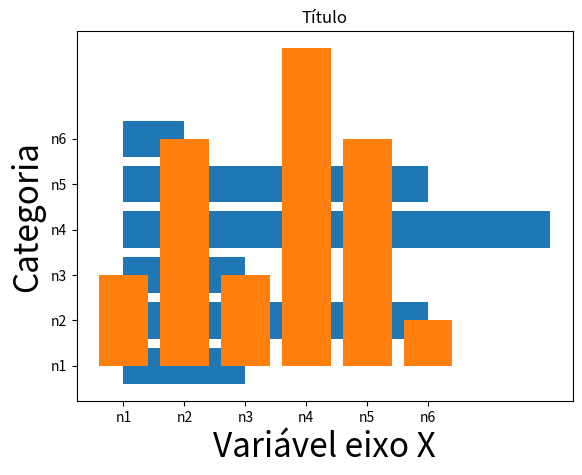

Source code (Python):
import matplotlib.pyplot as plt
# import seaborn as sns

y = [ 2, 5, 2, 7, 5, 1]
x = [ 'n1', 'n2', 'n3', 'n4', 'n5', 'n6']

# Seaborn

# sns.barplot(x, y)

# Barras horizontais

plt.barh(x,y)
plt.xlabel('Variável eixo X', size=24)
plt.ylabel('Categoria', size=24)
plt.title('Título')

# Barras verticais

plt.bar(x,y)
plt.xlabel('Variável eixo X', size=24)
plt.ylabel('Categoria', size=24)
plt.title('Título')

plt.show()

